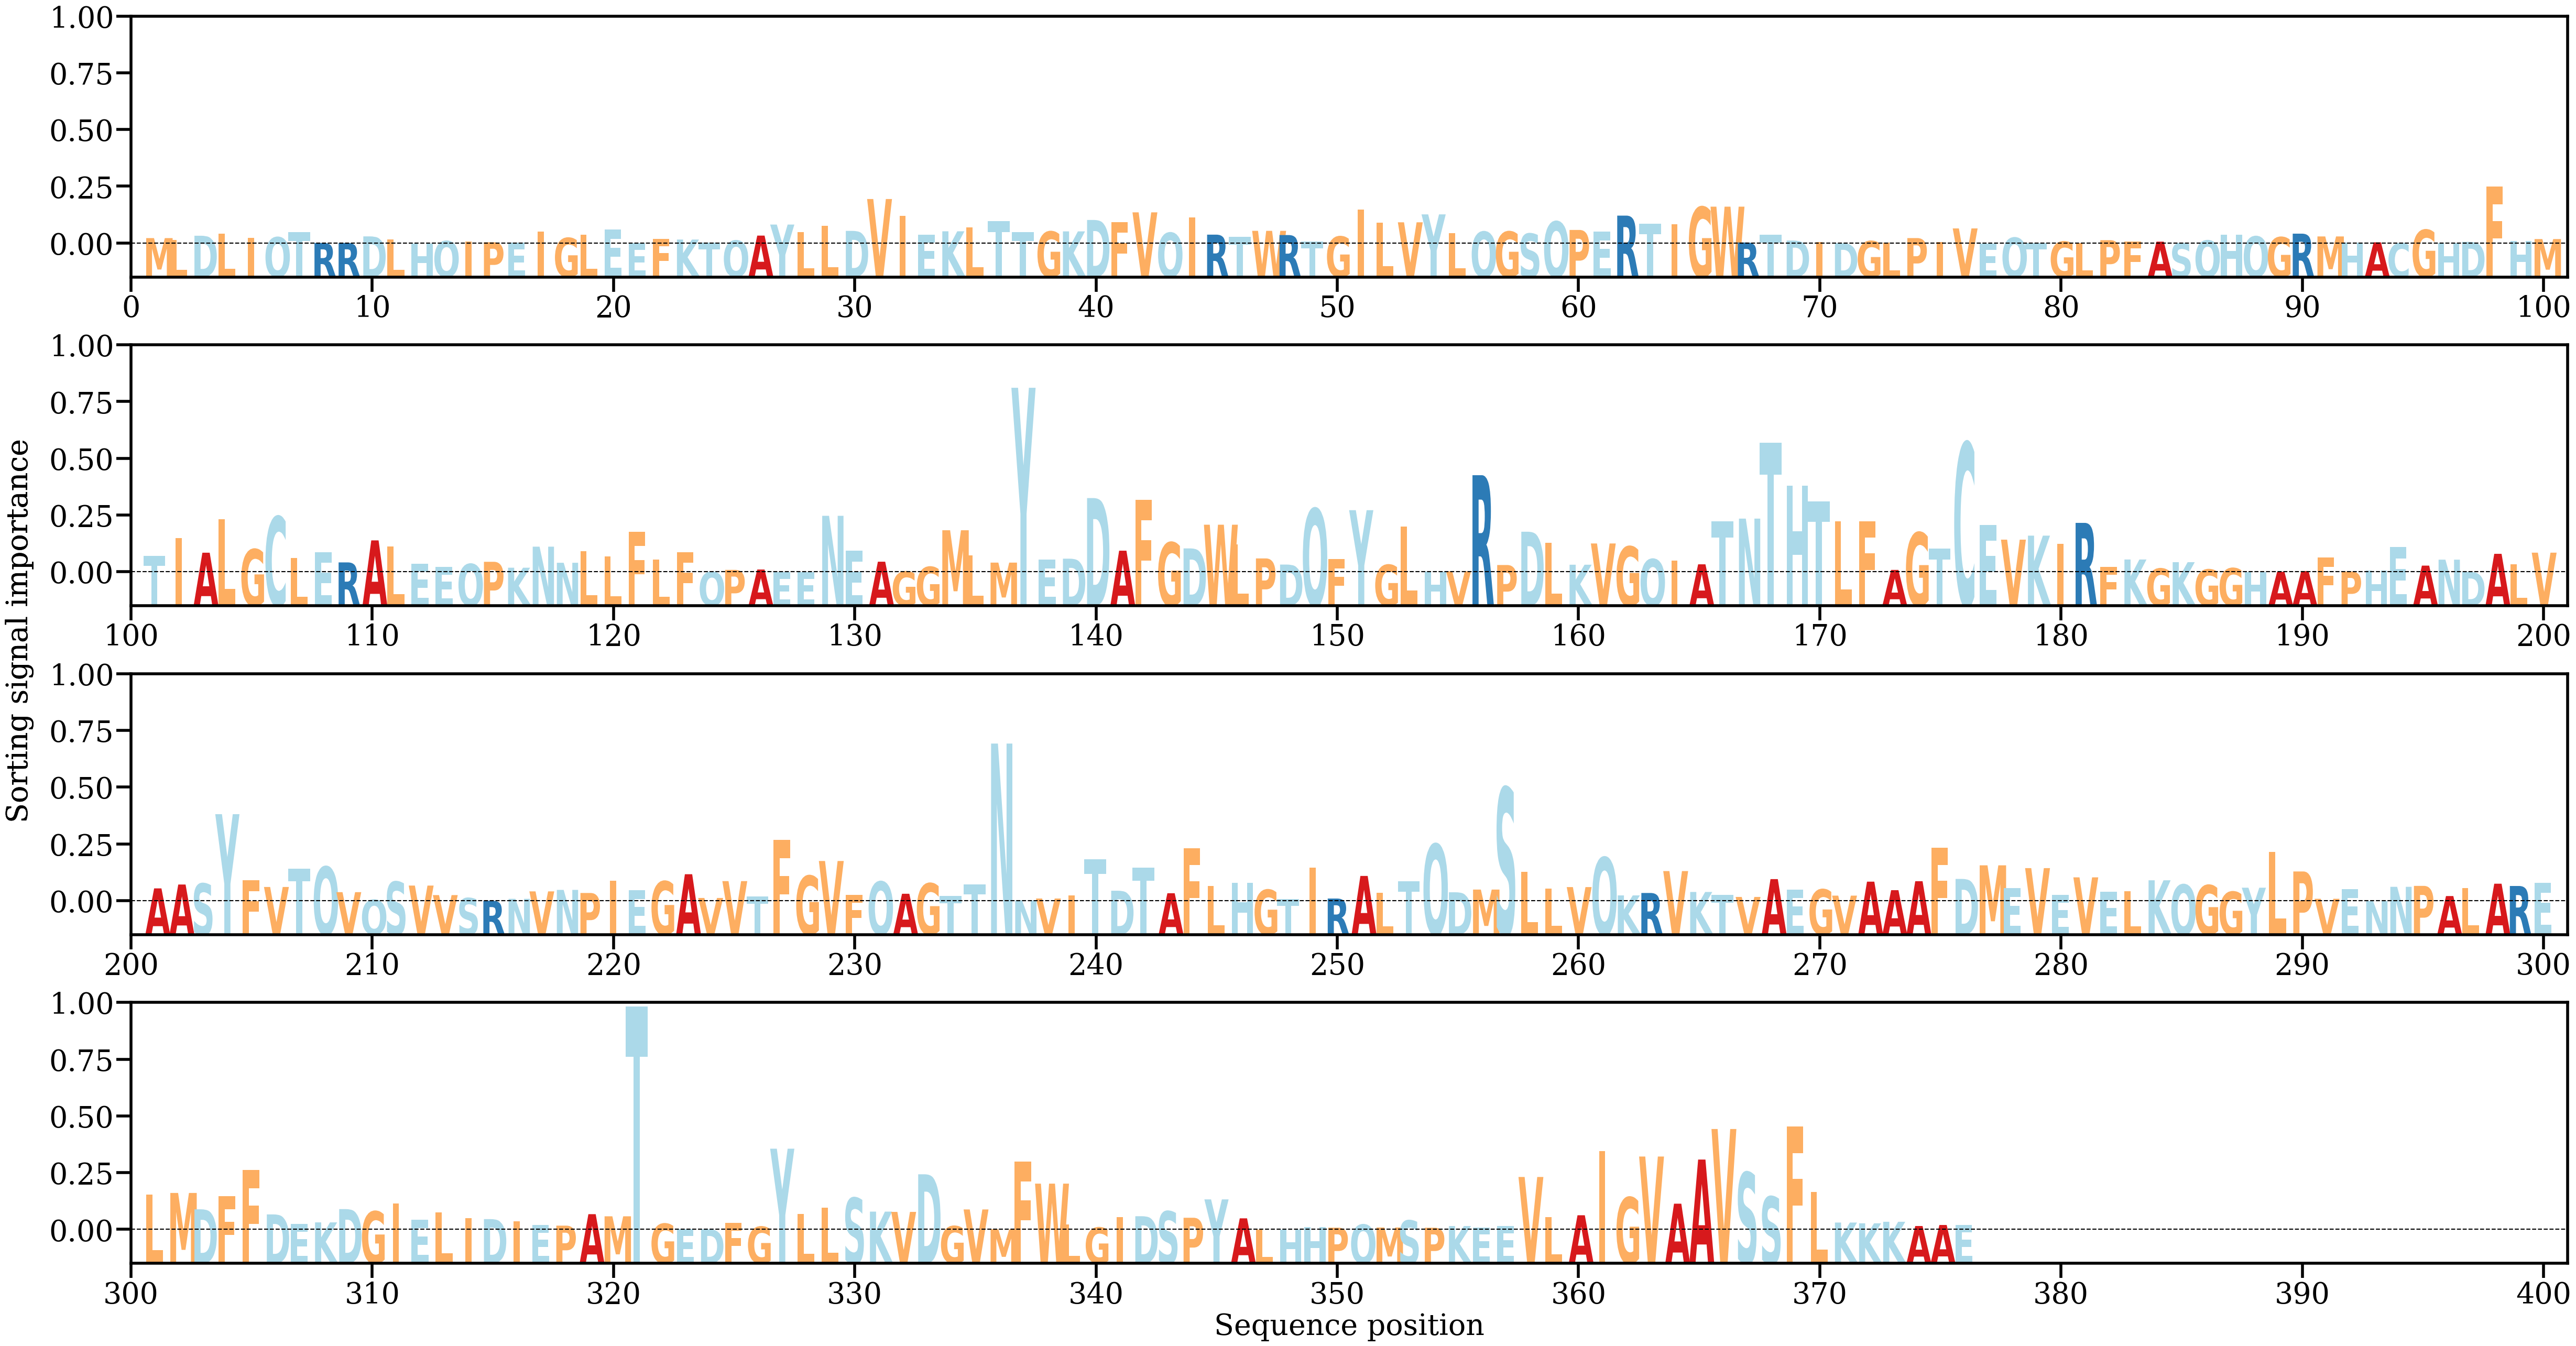

The file beside this chart, header and first rows:
AA, Alpha
M, [0.00071498]
L, [0.00047012]
D, [0.00102571]
L, [0.00126755]
I, [0.00076558]
Q, [0.00082883]
T, [0.00148553]
R, [7.2604475e-05]
R, [7.667068e-05]
D, [0.00094027]
L, [0.00054392]
H, [1.4115425e-05]
Q, [0.00032382]
I, [0.00027687]
P, [0.0001687]
E, [0.00011708]
I, [0.00158813]
G, [0.00073566]
L, [0.0011247]
E, [0.0018144]
E, [4.0508075e-05]
F, [0.00063964]
K, [0.00052497]
T, [0.00010229]
Q, [0.00039013]
A, [0.00104347]
Y, [0.00249338]
L, [0.00148004]
L, [0.00235947]
D, [0.00166191]
V, [0.00584576]
I, [0.00361605]
E, [0.00117805]
K, [0.00160805]
L, [0.00209439]
T, [0.00294681]
T, [0.00149604]
G, [0.00157545]
K, [0.00159657]
D, [0.00309615]
F, [0.00280675]
V, [0.0040948]
Q, [0.0014145]
I, [0.00341962]
R, [0.00116777]
T, [0.00089296]
W, [0.00166672]
R, [0.00111433]
T, [0.00029383]
G, [0.00092389]
I, [0.00444232]
L, [0.0027647]
V, [0.00278968]
Y, [0.00383059]
L, [0.00134551]
Q, [0.00155577]
G, [0.00157108]
S, [0.00130445]
Q, [0.00289557]
P, [0.00178566]
... 316 more rows
